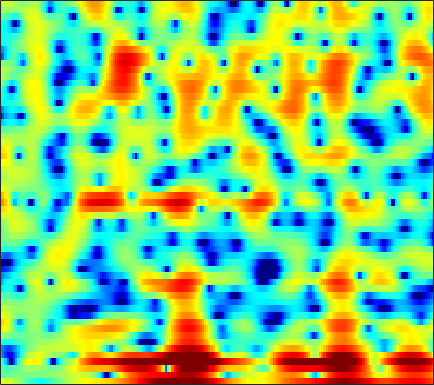

The table this chart was drawn from, first rows:
3.1805, 3.0768, 2.8915, 2.6475, 2.4213, 2.0689, 1.6764, 1.3458, 0.86063, 0.31129, -0.27673, -0.74559, -1.3922, -2.0551, -2.5443, -3.09, -3.5243, -3.7422, -3.8708, -3.7715, -3.4531, -3.1421, -2.6795, -2.1734
-1.623, -1.315, -0.9831, -0.7301, -0.5827, -0.4454, -0.3479, -0.2985, -0.2582, -0.2413, -0.2448, -0.2548, -0.2765, -0.2983, -0.3089, -0.3228, -0.3254, -0.3136, -0.2762, -0.209, -0.1179, -0.03218, 0.1082, 0.2761
-1.715, -1.746, -1.809, -1.842, -1.81, -1.669, -1.403, -1.132, -0.7096, -0.2685, 0.1506, 0.4218, 0.7276, 0.9544, 1.064, 1.122, 1.075, 0.9731, 0.7771, 0.5125, 0.204, -0.03318, -0.3156, -0.4965
-1.424, -2.971, -5.688, -9.805, -14.82, -19.14, -10.62, -6.792, -3.332, -0.8712, 0.974, 2.034, 3.126, 3.891, 4.267, 4.515, 4.428, 4.142, 3.44, 2.307, 0.5983, -1.191, -4.684, -11.01
-6.974, -8.757, -11.14, -13.04, -13.47, -12.49, -10.45, -8.65, -6.273, -4.048, -2.095, -0.8448, 0.5567, 1.646, 2.29, 2.907, 3.257, 3.359, 3.296, 3.03, 2.596, 2.192, 1.631, 1.138
-7.697, -8.645, -9.854, -10.57, -10.57, -9.815, -8.475, -7.308, -5.766, -4.327, -3.012, -2.127, -1.083, -0.212, 0.3422, 0.9462, 1.402, 1.669, 1.932, 2.095, 2.186, 2.218, 2.227, 2.215
-3.341, -3.407, -3.49, -3.507, -3.469, -3.339, -3.111, -2.874, -2.49, -2.063, -1.609, -1.272, -0.8343, -0.4259, -0.1519, 0.1664, 0.4261, 0.5874, 0.7632, 0.8988, 1.009, 1.09, 1.195, 1.308
0.722, 0.5847, 0.3406, 0.05533, -0.1737, -0.4604, -0.7056, -0.8455, -0.945, -0.9326, -0.8102, -0.6678, -0.4445, -0.2228, -0.0837, 0.04094, 0.07854, 0.04012, -0.09599, -0.309, -0.5452, -0.695, -0.8115, -0.778
4.911, 4.478, 3.729, 2.759, 1.875, 0.4914, -1.087, -2.279, -3.482, -3.696, -2.91, -2.029, -0.8723, 0.04383, 0.5103, 0.8342, 0.7999, 0.5245, -0.2057, -1.389, -3.114, -4.804, -7.353, -8.771
5.936, 5.437, 4.547, 3.354, 2.214, 0.2835, -2.26, -4.637, -7.881, -8.122, -5.337, -3.321, -1.292, 0.06884, 0.725, 1.189, 1.221, 0.9804, 0.3093, -0.7651, -2.273, -3.619, -5.38, -6.34
3.732, 3.47, 3.01, 2.434, 1.942, 1.238, 0.5581, 0.11, -0.3112, -0.4727, -0.3835, -0.2012, 0.111, 0.407, 0.5753, 0.6894, 0.6489, 0.5123, 0.1948, -0.2575, -0.8084, -1.256, -1.857, -2.423
1.943, 1.853, 1.68, 1.466, 1.29, 1.051, 0.838, 0.7029, 0.5796, 0.5209, 0.5315, 0.5749, 0.6601, 0.7466, 0.798, 0.8305, 0.7958, 0.728, 0.5576, 0.3033, -0.02208, -0.3178, -0.7828, -1.329
0.3452, 0.3036, 0.22, 0.1051, 0.01125, -0.1158, -0.2251, -0.2741, -0.2776, -0.2015, -0.04814, 0.1122, 0.362, 0.6237, 0.8055, 1.008, 1.147, 1.197, 1.193, 1.103, 0.9345, 0.7547, 0.4529, 0.0812
-1.831, -1.764, -1.729, -1.812, -1.965, -2.281, -2.694, -2.975, -3.193, -3.058, -2.511, -1.9, -0.989, -0.1006, 0.4836, 1.1, 1.531, 1.729, 1.857, 1.842, 1.717, 1.589, 1.401, 1.226
-5.294, -4.382, -3.571, -3.282, -3.452, -4.25, -5.91, -7.992, -12.69, -16.19, -9.724, -5.974, -2.599, -0.3477, 0.8399, 1.916, 2.515, 2.677, 2.565, 2.125, 1.433, 0.8583, 0.2305, 0.03705
-7.63, -6.038, -4.585, -3.708, -3.378, -3.346, -3.704, -4.154, -4.669, -4.444, -3.183, -1.854, -0.07134, 1.428, 2.284, 3.051, 3.361, 3.284, 2.692, 1.441, -0.7206, -3.343, -9.924, -22.02
-8.846, -8.028, -7.005, -6.1, -5.465, -4.703, -4.008, -3.49, -2.791, -2.036, -1.212, -0.5744, 0.2557, 1.006, 1.477, 1.942, 2.171, 2.19, 1.969, 1.469, 0.7243, 0.09965, -0.5658, -0.7119
-11.8, -11.68, -11.27, -10.43, -9.508, -8.092, -6.665, -5.652, -4.446, -3.385, -2.477, -1.873, -1.144, -0.5099, -0.0723, 0.4496, 0.8948, 1.17, 1.486, 1.718, 1.892, 2.01, 2.161, 2.326
-14.6, -17.82, -26.64, -22.34, -16.35, -11.77, -8.882, -7.335, -5.84, -4.8, -4.092, -3.716, -3.307, -2.899, -2.539, -1.925, -1.153, -0.5264, 0.3284, 1.149, 1.894, 2.381, 2.926, 3.357
-8.119, -8.982, -9.698, -9.459, -8.725, -7.489, -6.332, -5.654, -5.13, -5.048, -5.423, -6.026, -7.259, -8.676, -9.283, -8.433, -6.156, -4.303, -2.137, -0.3665, 1.047, 1.904, 2.825, 3.54
-2.861, -3.043, -3.182, -3.17, -3.099, -2.955, -2.864, -2.909, -3.154, -3.726, -4.739, -5.885, -8.12, -11.31, -13.58, -12.35, -8.376, -5.895, -3.318, -1.385, 0.09715, 0.989, 1.972, 2.748
-1.107, -0.9763, -0.7909, -0.6251, -0.5292, -0.4531, -0.4682, -0.5634, -0.792, -1.174, -1.712, -2.176, -2.823, -3.361, -3.587, -3.553, -3.146, -2.683, -2.006, -1.331, -0.7121, -0.2694, 0.3075, 0.8559
-1.237, -0.6413, 0.05856, 0.6186, 0.9472, 1.251, 1.417, 1.467, 1.403, 1.23, 0.9571, 0.7093, 0.3438, -0.04056, -0.3288, -0.687, -1.058, -1.332, -1.735, -2.172, -2.613, -2.872, -3.048, -2.829
-2.085, -0.8197, 0.4584, 1.4, 1.923, 2.418, 2.714, 2.82, 2.829, 2.708, 2.488, 2.245, 1.848, 1.361, 0.9353, 0.2539, -0.5801, -1.352, -2.595, -4.231, -6.419, -8.613, -12.17, -13.55
-0.9828, 0.138, 1.268, 2.065, 2.477, 2.835, 3.003, 3.018, 2.945, 2.747, 2.458, 2.176, 1.721, 1.182, 0.7201, -0.01463, -0.8698, -1.671, -2.94, -4.537, -6.553, -8.271, -10.57, -11.34
2.147, 2.515, 2.868, 3.023, 3.025, 2.911, 2.703, 2.505, 2.184, 1.8, 1.325, 0.9514, 0.4227, -0.1038, -0.4926, -0.9627, -1.413, -1.797, -2.456, -3.24, -4.109, -4.77, -5.601, -6.153
5.759, 5.483, 4.873, 4.043, 3.339, 2.381, 1.579, 1.146, 0.6686, 0.2005, -0.4629, -1.153, -2.235, -3.202, -3.539, -3.28, -2.673, -2.167, -1.771, -1.811, -2.278, -2.979, -4.167, -5.926
8.537, 7.684, 6.05, 3.712, 1.343, -2.838, -6.707, -6.067, -3.376, -1.959, -1.916, -2.893, -5.799, -12.85, -29.67, -9.445, -4.061, -1.983, -0.3724, 0.2496, 0.04719, -0.5383, -2.03, -4.369
7.056, 6.216, 4.718, 2.719, 0.8698, -1.846, -3.72, -3.752, -2.691, -1.665, -1.261, -1.358, -1.825, -2.324, -2.385, -1.932, -1.102, -0.4753, 0.1091, 0.3102, 0.125, -0.221, -1.097, -2.159
3.969, 3.636, 3.103, 2.444, 1.905, 1.228, 0.6993, 0.4517, 0.3135, 0.2625, 0.1901, 0.1428, 0.01903, -0.079, -0.1312, -0.165, -0.2112, -0.2386, -0.3733, -0.6317, -0.9916, -1.369, -1.929, -2.586
1.272, 1.616, 1.918, 2.062, 2.08, 2.028, 1.922, 1.838, 1.721, 1.586, 1.454, 1.339, 1.17, 0.9616, 0.7717, 0.4858, 0.155, -0.1555, -0.6233, -1.168, -1.814, -2.347, -3.055, -3.778
-0.4092, 0.6028, 1.5, 2.055, 2.314, 2.499, 2.561, 2.545, 2.463, 2.361, 2.237, 2.109, 1.909, 1.635, 1.38, 0.9521, 0.4306, -0.0493, -0.7873, -1.653, -2.667, -3.503, -4.763, -6.092
1.113, 1.778, 2.368, 2.664, 2.737, 2.688, 2.544, 2.409, 2.252, 2.151, 2.086, 2.041, 1.94, 1.763, 1.542, 1.099, 0.4741, -0.1166, -1.09, -2.267, -3.613, -4.774, -6.581, -8.749
4.144, 4.129, 3.95, 3.514, 3.012, 2.148, 1.16, 0.4839, -0.05671, -0.07025, 0.3493, 0.7919, 1.277, 1.532, 1.516, 1.214, 0.5381, -0.1711, -1.414, -2.935, -4.659, -5.968, -7.617, -9.078
6.245, 5.939, 5.261, 4.213, 3.09, 0.9756, -2.264, -5.924, -12.77, -8.624, -3.514, -1.246, 0.6363, 1.597, 1.87, 1.721, 1.018, 0.1187, -1.586, -4.017, -7.276, -10.26, -14.1, -13.87
5.401, 5.201, 4.676, 3.841, 2.994, 1.521, -0.2952, -1.696, -2.871, -2.563, -1.2, -0.1389, 0.9712, 1.611, 1.777, 1.563, 0.8965, 0.03642, -1.594, -3.825, -6.755, -9.322, -12.19, -12.3
2.957, 3.03, 2.974, 2.723, 2.446, 1.994, 1.547, 1.256, 1.007, 1.002, 1.178, 1.375, 1.611, 1.741, 1.717, 1.479, 0.9693, 0.4093, -0.5765, -1.774, -3.156, -4.207, -5.535, -6.731
0.6584, 0.9245, 1.163, 1.291, 1.314, 1.303, 1.266, 1.25, 1.262, 1.353, 1.5, 1.638, 1.823, 1.962, 2.006, 1.963, 1.745, 1.485, 0.9788, 0.2814, -0.557, -1.307, -2.415, -3.746
-2.036, -1.673, -1.288, -0.9805, -0.8243, -0.7137, -0.6955, -0.6821, -0.5976, -0.4223, -0.07774, 0.273, 0.8223, 1.37, 1.733, 2.101, 2.32, 2.358, 2.249, 1.96, 1.51, 1.075, 0.3641, -0.4441
-6.386, -5.665, -4.754, -4.127, -3.866, -3.867, -4.233, -4.702, -5.367, -5.557, -4.8, -3.687, -1.983, -0.4065, 0.5924, 1.63, 2.368, 2.719, 2.957, 2.979, 2.797, 2.567, 2.136, 1.666
-13.18, -10.22, -7.631, -6.209, -5.735, -5.788, -6.74, -8.296, -12.46, -25.7, -15.19, -8.982, -4.327, -1.392, 0.1932, 1.74, 2.761, 3.257, 3.614, 3.674, 3.467, 3.192, 2.67, 2.052
-9.094, -7.686, -6.145, -5.063, -4.576, -4.319, -4.454, -4.736, -5.092, -5.027, -4.039, -2.791, -0.9242, 0.8247, 1.917, 3.033, 3.784, 4.114, 4.255, 4.044, 3.524, 2.908, 1.849, 0.4557
-4.413, -4.238, -3.986, -3.747, -3.54, -3.246, -2.872, -2.493, -1.861, -1.083, -0.1385, 0.6097, 1.624, 2.565, 3.159, 3.755, 4.1, 4.162, 3.969, 3.45, 2.585, 1.664, 0.03538, -2.139
-2.61, -3.16, -3.995, -4.849, -5.323, -5.383, -4.626, -3.686, -2.267, -0.8096, 0.5001, 1.378, 2.382, 3.159, 3.592, 3.968, 4.063, 3.95, 3.537, 2.834, 1.808, 0.8529, -0.7007, -2.482
-1.047, -2.323, -4.678, -8.3, -12.82, -20.33, -11.37, -7.117, -3.482, -0.9796, 0.8276, 1.899, 2.992, 3.77, 4.165, 4.434, 4.411, 4.204, 3.662, 2.795, 1.605, 0.526, -1.152, -3.067
0.9329, -0.1288, -1.834, -3.668, -4.912, -5.607, -4.726, -3.482, -1.677, -0.09272, 1.263, 2.092, 2.986, 3.639, 3.97, 4.17, 4.107, 3.863, 3.253, 2.296, 0.9582, -0.3281, -2.494, -5.278
2.192, 1.521, 0.6588, -0.117, -0.5641, -0.9226, -0.9676, -0.8214, -0.4229, 0.1187, 0.7537, 1.248, 1.907, 2.492, 2.834, 3.13, 3.175, 3.017, 2.529, 1.704, 0.5087, -0.6732, -2.596, -5.012
2.417, 1.887, 1.299, 0.7696, 0.4158, -0.0533, -0.5388, -0.8877, -1.313, -1.51, -1.339, -0.8738, 0.05356, 1.107, 1.827, 2.583, 3.014, 3.114, 2.939, 2.399, 1.517, 0.6264, -0.8158, -2.511
0.3213, -0.05339, -0.1893, -0.1708, -0.2254, -0.5418, -1.347, -2.347, -4.474, -7.719, -10.19, -7.933, -3.664, -0.5048, 1.211, 2.8, 3.759, 4.137, 4.243, 3.934, 3.264, 2.548, 1.327, -0.11
-10.92, -9.427, -5.741, -3.293, -2.22, -1.542, -1.599, -2.149, -3.469, -5.297, -6.103, -4.933, -2.112, 0.4495, 1.954, 3.402, 4.311, 4.672, 4.76, 4.441, 3.722, 2.969, 1.644, 0.0001675
-8.246, -7.813, -5.834, -3.956, -2.867, -1.869, -1.246, -0.9703, -0.7455, -0.4963, -0.04754, 0.4826, 1.349, 2.303, 2.952, 3.657, 4.093, 4.22, 4.096, 3.616, 2.746, 1.815, 0.1681, -2.056
-3.968, -3.876, -3.527, -3.001, -2.564, -1.973, -1.43, -1.008, -0.4509, 0.1535, 0.7811, 1.283, 1.946, 2.553, 2.951, 3.351, 3.553, 3.555, 3.337, 2.831, 2.033, 1.193, -0.2377, -2.059
-3.877, -3.722, -3.594, -3.483, -3.4, -3.214, -2.881, -2.503, -1.805, -0.9609, -0.04928, 0.612, 1.444, 2.147, 2.57, 2.974, 3.185, 3.204, 3.043, 2.675, 2.102, 1.552, 0.6713, -0.3438
-4.122, -4.075, -4.316, -4.923, -5.569, -6.536, -7.052, -6.764, -5.371, -3.49, -1.646, -0.4571, 0.8534, 1.865, 2.425, 2.942, 3.214, 3.273, 3.173, 2.902, 2.473, 2.094, 1.511, 0.8809
-3.202, -3.289, -3.875, -5.191, -6.846, -10.72, -20.33, -22.39, -10.25, -5.268, -2.201, -0.5441, 1.079, 2.203, 2.795, 3.285, 3.476, 3.455, 3.238, 2.845, 2.346, 1.931, 1.385, 0.8945
-1.489, -1.328, -1.48, -1.996, -2.59, -3.478, -4.024, -3.858, -2.824, -1.337, 0.1349, 1.1, 2.129, 2.854, 3.199, 3.393, 3.281, 2.991, 2.344, 1.428, 0.3581, -0.4669, -1.332, -1.744
-0.05033, 0.447, 0.7977, 0.8851, 0.8297, 0.7164, 0.6257, 0.6474, 0.8115, 1.139, 1.563, 1.903, 2.316, 2.63, 2.733, 2.662, 2.275, 1.722, 0.5421, -1.266, -3.989, -6.869, -11.62, -11.57
1.524, 1.957, 2.274, 2.315, 2.207, 1.911, 1.501, 1.151, 0.6987, 0.3543, 0.2182, 0.2846, 0.5837, 0.9744, 1.235, 1.4, 1.25, 0.8807, -0.02016, -1.481, -3.561, -5.463, -7.767, -7.947
